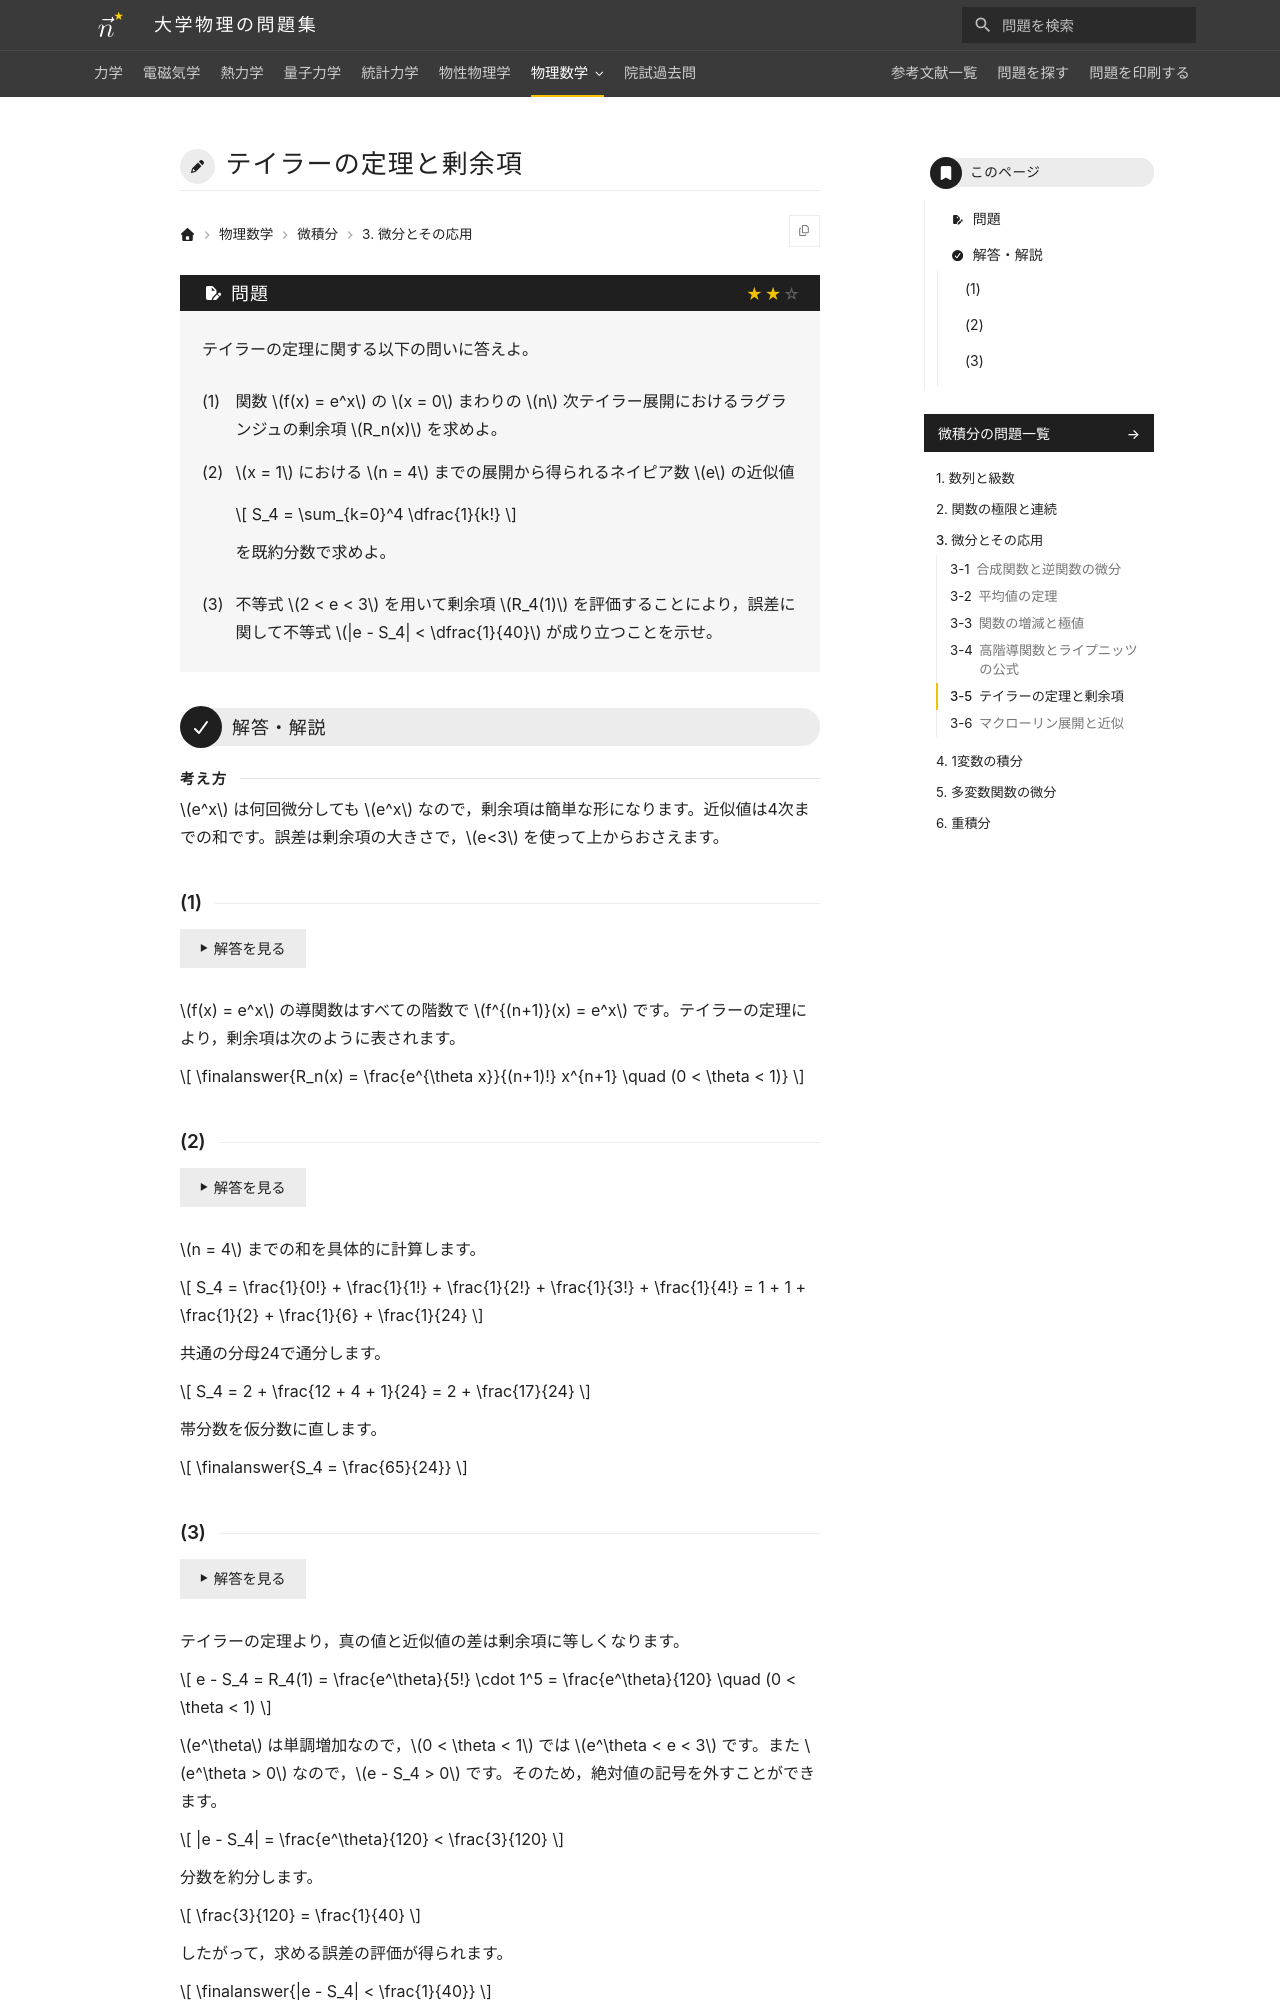

repository: Nanana-2/physics-site · page: 14calculus/03/03_050/index.html · generator: mkdocs

---
tags:
  - 標準
---

# テイラーの定理と剰余項

## 問題
テイラーの定理に関する以下の問いに答えよ。

(1) 関数 $f(x) = e^x$ の $x = 0$ まわりの $n$ 次テイラー展開におけるラグランジュの剰余項 $R_n(x)$ を求めよ。

(2) $x = 1$ における $n = 4$ までの展開から得られるネイピア数 $e$ の近似値

$$
S_4 = \sum_{k=0}^4 \dfrac{1}{k!}
$$

を既約分数で求めよ。

(3) 不等式 $2 < e < 3$ を用いて剰余項 $R_4(1)$ を評価することにより，誤差に関して不等式 $|e - S_4| < \dfrac{1}{40}$ が成り立つことを示せ。

---

## 解答・解説

<div class="approach" markdown>
$e^x$ は何回微分しても $e^x$ なので，剰余項は簡単な形になります。近似値は4次までの和です。誤差は剰余項の大きさで，$e<3$ を使って上からおさえます。
</div>

### (1)
$f(x) = e^x$ の導関数はすべての階数で $f^{(n+1)}(x) = e^x$ です。テイラーの定理により，剰余項は次のように表されます。

$$
\finalanswer{R_n(x) = \frac{e^{\theta x}}{(n+1)!} x^{n+1} \quad (0 < \theta < 1)}
$$
